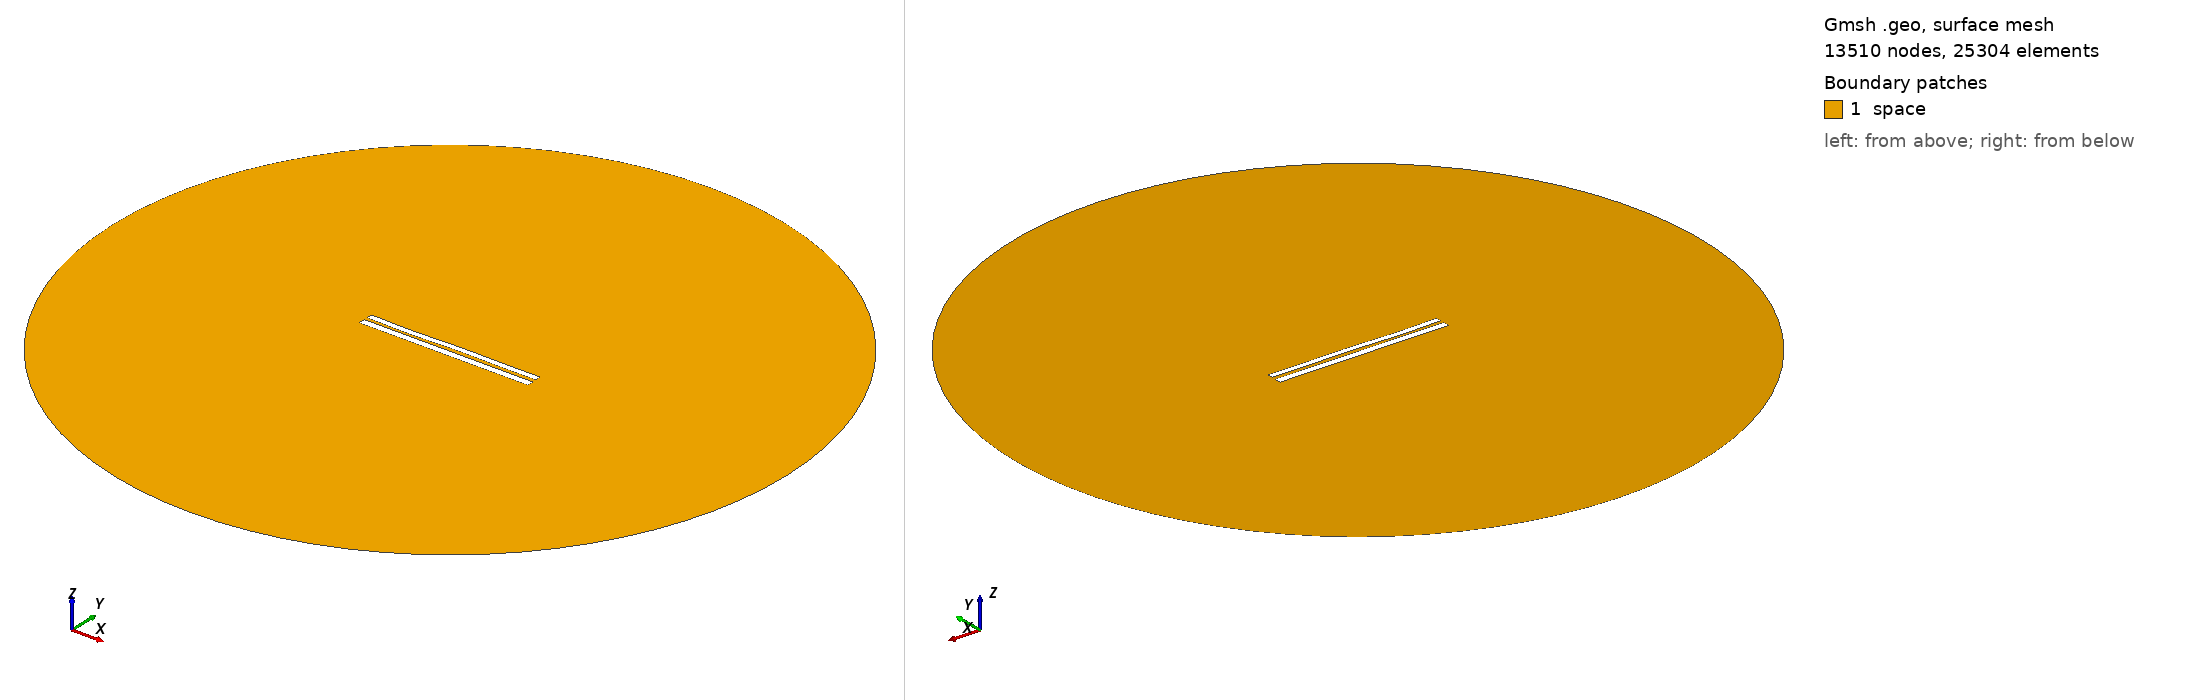

Gmsh geometry script, surface-meshed: 13510 nodes, 25304 surface elements. Boundary patches (legend numbers): 1 space. Left view from above one corner, right view from below the opposite corner. Legend entries are the model's physical surfaces. The drawing asked Gmsh for element sizes between 1% and 20% of the model's largest extent; the script's own settings can give other sizes.

=== 7426.geo (drawn) ===
//---------------------------------------
// Geometry kernel
//---------------------------------------

SetFactory("OpenCASCADE");



//---------------------------------------
// Parameters of the geometry
//---------------------------------------

// Overetch of the upper plate
overetch = 0.25;

// Distance between the plates
distance = 1.75;

// Discretization over the x axis (for the deformation)
nx = 50; 

// Length of the plate
L = 100 - overetch; 

// Number of modes
n = 4; 

// 1st mode coefficient
coeff(1) = 0.15;
beta(1) = 0.596864 * 3.1415926535 / L;

// 2nd mode coefficient
coeff(2) = 0.0;
beta(2) = 1.49418 * 3.1415926535 / L;

// 3rd mode coefficient
coeff(3) = -0.15;
beta(3) = 2.50025 * 3.1415926535 / L;

// 4th mode coefficient
coeff(4) = -0.15;
beta(4) = 3.49999 * 3.1415926535 / L;



//---------------------------------------
// Upper plate (deformed rectangle)
//---------------------------------------

// Coordiantes of the upper plate
xmin = -50;
xmax = 50 - overetch;

// Height of the upper plate
yheight = 4 - 2 * overetch;

// Indexes of the points
UpperID[] = {};
LowerID[] = {};
LeftID[] = {};
RightID[] = {};

// Point index
p = 1;

// Horizontal edges
For i In {1:nx}
    x = xmin + (i-1)*(xmax - xmin)/(nx-1);

    y_bottom = distance / 2 + overetch;
    For j In {1:n}
        C = (Cosh(beta(j)*L) + Cos(beta(j)*L)) / (Sinh(beta(j)*L) + Sin(beta(j)*L));
        y_bottom  = y_bottom + coeff(j) * (Cosh(beta(j)*(x+50)) - Cos(beta(j)*(x+50)) - C * (Sinh(beta(j)*(x+50)) - Sin(beta(j)*(x+50))));
    EndFor

    y_top = y_bottom + yheight;

    Point(p) = {x, y_top, 0, 1.0};
    UpperID[i] = p;
    p = p + 1;

    Point(p) = {x, y_bottom, 0, 1.0};
    LowerID[i] = p;
    p = p + 1;
EndFor

// Create point lists
UpperPts[] = {}; LowerPts[] = {};
For i In {1:nx}
  UpperPts[] += {UpperID[i]};
  LowerPts[] += {LowerID[i]};
EndFor

// Build splines
Spline(1) = {UpperPts[]};
Spline(2) = {LowerPts[]};
Line(3) = {LowerPts[nx-1], UpperPts[nx-1]};
Line(4) = {LowerPts[0], UpperPts[0]};

// Build the plane surface
Curve Loop(1) = {2, 3, -1, -4};
Plane Surface(1) = {1};



//---------------------------------------
// Lower plate (rectangle)
//---------------------------------------

// Vertices
Point(1001) = {-50, -1, 0, 1.0};
Point(1002) = { 50, -1, 0, 1.0};
Point(1003) = { 50,  -5, 0, 1.0};
Point(1004) = {-50,  -5, 0, 1.0};

// Edges
Line(5) = {1001, 1002};
Line(6) = {1002, 1003};
Line(7) = {1003, 1004};
Line(8) = {1004, 1001};

// Plane surface
Line Loop(2) = {5, 6, 7, 8};
Plane Surface(2) = {2}; 



//---------------------------------------
// Outer (fictious) boundary
//---------------------------------------

// Points
Point(1005) = {0, 0, 0};       // Center
Point(1006) = {200, 0, 0};     // Start point
Point(1007) = {0, 200, 0};     // 90 degrees
Point(1008) = {-200, 0, 0};    // 180 degrees
Point(1009) = {0, -200, 0};    // 270 degrees

// Circle arcs (each needs start, center, end)
Circle(9) = {1006, 1005, 1007};
Circle(10) = {1007, 1005, 1008};
Circle(11) = {1008, 1005, 1009};
Circle(12) = {1009, 1005, 1006};

// Plane surface for the entire domain
Curve Loop(3) = {9, 10, 11, 12};
Surface(3) = {3};

// Subtract the plates from the whole domain to obtain the actual domain where we want to solve the equations
BooleanDifference{ Surface{3}; Delete; }{ Surface{1}; Surface{2}; Delete; }




//---------------------------------------
// Transfinite Lines/Curves
//---------------------------------------

// Set the number of points on the boundaries
r = 7;

// Plates
Transfinite Curve {1, 2} = 50*r Using Progression 1;
Transfinite Curve {3, 4} = 2*r Using Progression 1;
Transfinite Line {5, 7} = 50*r Using Progression 1;
Transfinite Line {6, 8} = 2*r Using Progression 1;

// Outer boundary
Transfinite Line {9, 10, 11, 12} = 20 Using Progression 1;



//---------------------------------------
// Physical groups
//---------------------------------------                

// Physical curves (boundaries)
Physical Line("force_segment", 10) = {2};
Physical Line("upper_plate", 11) = {1, 3, 4};
Physical Line("lower_plate", 12) = {5, 6, 7, 8};
Physical Line("boundary", 20) = {9, 10, 11, 12};

// Physical Surfaces
Physical Surface("space", 30) = {3};



//---------------------------------------
// 6. Generate the Mesh
//---------------------------------------

// 2D mesh generation
Mesh 2;
